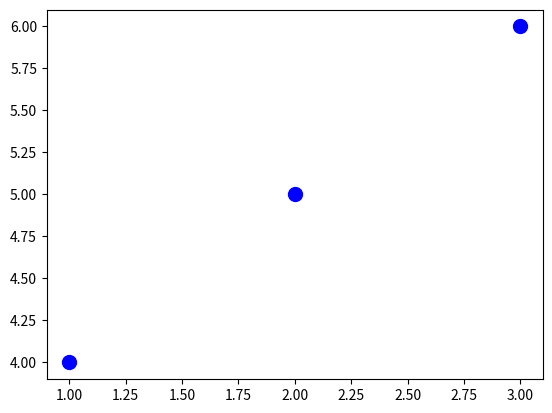

Source code (Python):
import matplotlib.pyplot as plt

fig, ax = plt.subplots()
peaks_y = [1, 2, 3]
peaks_x = [4, 5, 6]
ax.scatter(peaks_y, peaks_x, marker='o', color='blue', s=100)

# add red dots
red_dots = ax.scatter(peaks_y, peaks_x, marker='o', color='red', s=100)

# remove the red dots
plt.show()

red_dots.remove()

plt.show()
